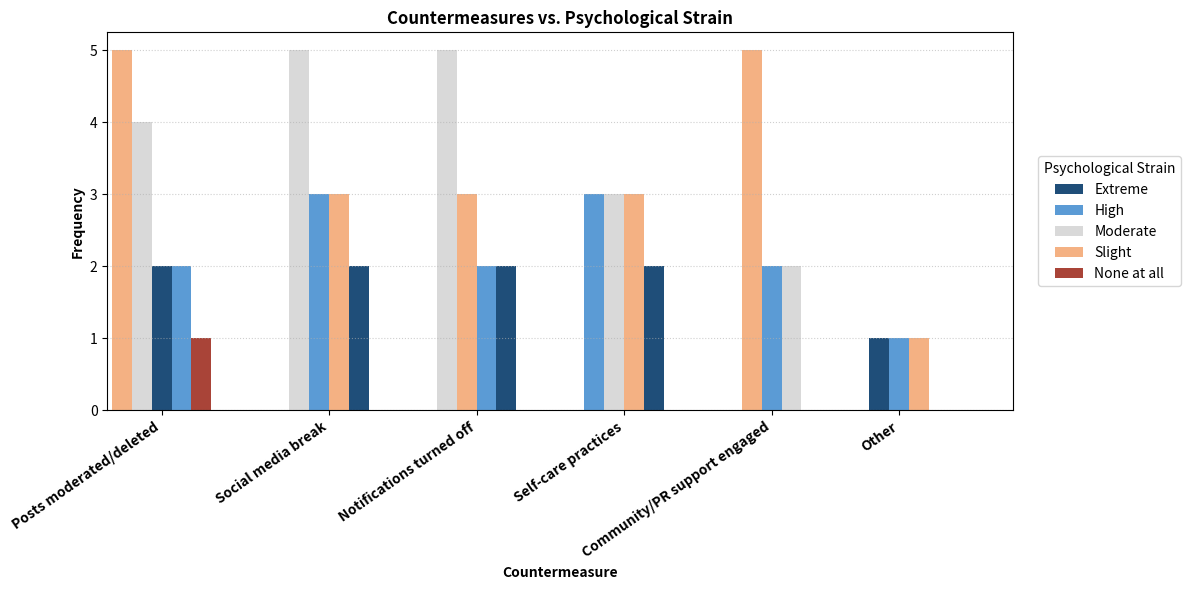

Reproduce this figure in Python.
import pandas as pd
import matplotlib.pyplot as plt
import numpy as np

# ===== Neue Daten: Countermeasures-Tabelle =====
counter_rows = [
    ("Community/PR support engaged", "Extreme", 0),
    ("Community/PR support engaged", "High",    2),
    ("Community/PR support engaged", "Moderate",2),
    ("Community/PR support engaged", "None at all", 0),
    ("Community/PR support engaged", "Slight",  5),

    ("Notifications turned off", "Extreme", 2),
    ("Notifications turned off", "High",    2),
    ("Notifications turned off", "Moderate",5),
    ("Notifications turned off", "None at all", 0),
    ("Notifications turned off", "Slight",  3),

    ("Other", "Extreme", 1),
    ("Other", "High",    1),
    ("Other", "Moderate",0),
    ("Other", "None at all", 0),
    ("Other", "Slight",  1),

    ("Posts moderated/deleted", "Extreme", 2),
    ("Posts moderated/deleted", "High",    2),
    ("Posts moderated/deleted", "Moderate",4),
    ("Posts moderated/deleted", "None at all", 1),
    ("Posts moderated/deleted", "Slight",  5),

    ("Self-care practices", "Extreme", 2),
    ("Self-care practices", "High",    3),
    ("Self-care practices", "Moderate",3),
    ("Self-care practices", "None at all", 0),
    ("Self-care practices", "Slight",  3),

    ("Social media break", "Extreme", 2),
    ("Social media break", "High",    3),
    ("Social media break", "Moderate",5),
    ("Social media break", "None at all", 0),
    ("Social media break", "Slight",  3),
]

# === DataFrame aufbauen (Spaltennamen an alten Code angelehnt)
df = pd.DataFrame(counter_rows, columns=["Channel", "Severity", "Value"])
df["Channel"]  = df["Channel"].astype(str).str.strip()
df["Severity"] = df["Severity"].astype(str).str.strip()
df["Value"]    = pd.to_numeric(df["Value"], errors="coerce").fillna(0).astype(int)

# 0-Werte auslassen (kein leerer Balken)
df = df[df["Value"] > 0].copy()

# === Farben (wie gehabt)
color_map = {
    "Extreme":     "#1f4e79",
    "High":        "#5b9bd5",
    "Moderate":    "#d9d9d9",
    "Slight":      "#f4b183",
    "None at all": "#a94438",
}

# === Countermeasures nach Gesamtsumme sortieren (absteigend)
totals = df.groupby("Channel")["Value"].sum().sort_values(ascending=False)
channels_sorted = totals.index.tolist()

# === Plot-Parameter
bar_w     = 0.22   # Breite einzelner Balken
group_gap = 0.75   # Abstand zwischen Gruppen
left_pad  = 0.60   # Abstand links zur Y-Achse

fig, ax = plt.subplots(figsize=(12, 6))

x_positions = []
x_ticklabels = []
bar_handles = {}
x_cursor = left_pad

for ch in channels_sorted:
    sub = df[df["Channel"] == ch].copy()
    # innerhalb der Maßnahme: Balken nach Häufigkeit absteigend
    sub = sub.sort_values("Value", ascending=False)

    n = len(sub)
    group_width = max(n * bar_w, bar_w)
    start = x_cursor - group_width/2 + bar_w/2

    for i, row in enumerate(sub.itertuples(index=False)):
        x = start + i * bar_w
        h = ax.bar(
            x, row.Value, width=bar_w,
            color=color_map.get(row.Severity, "#999999"),
            edgecolor="none", label=row.Severity
        )
        if row.Severity not in bar_handles:
            bar_handles[row.Severity] = h

    x_positions.append(x_cursor)
    x_ticklabels.append(ch)
    x_cursor += group_width + group_gap

# === Achsen, Titel, Grid
ax.set_xticks(x_positions)
ax.set_xticklabels(x_ticklabels, rotation=35, ha="right")
ax.set_xlabel("Countermeasure", fontweight="bold")
ax.set_ylabel("Frequency", fontweight="bold")
ax.set_title("Countermeasures vs. Psychological Strain", fontweight="bold")

for label in ax.get_xticklabels():
    label.set_fontweight("bold")

ax.grid(axis="y", linestyle=":", linewidth=0.8, alpha=0.6)

# X-Limits passend zum Inhalt
ax.set_xlim(0, x_cursor - group_gap + left_pad)

# Y-Ticks in 1er-Schritten bis Maximum
ymax = int(df["Value"].max()) if not df.empty else 0
ax.set_yticks(np.arange(0, ymax + 1, 1))

# Legende in fixer Reihenfolge
legend_order = ["Extreme", "High", "Moderate", "Slight", "None at all"]
handles = [bar_handles[s] for s in legend_order if s in bar_handles]
labels  = [s for s in legend_order if s in bar_handles]
ax.legend(handles, labels, title="Psychological Strain", loc="center left", bbox_to_anchor=(1.02, 0.5))

plt.tight_layout()
plt.savefig("countermeasures_vs_strain_grouped.png", dpi=200)
plt.show()
